Run: headless pygame with SDL's dummy video driver; simulated clock (each Clock.tick advances the game by its frame time, no real sleeping); random seed 0; keys injected as events and as key.get_pressed() state; mouse plan: one left click at the window centre at the start of phase 2, then a move to the lower-right quarter at the start of phase 3.
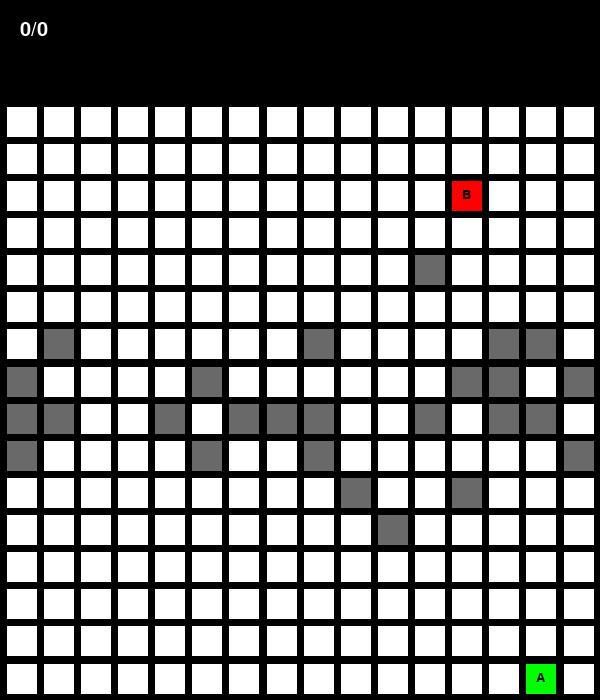
Frame 1 of 4 · flips 1–60 · no input
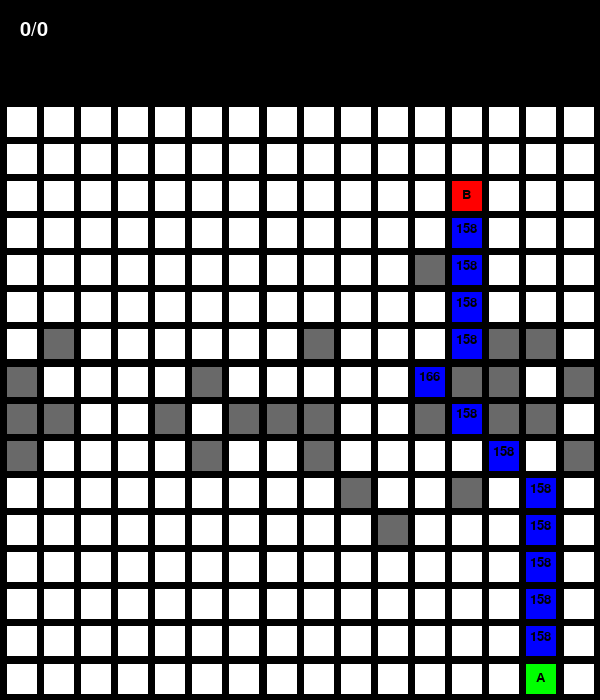
Frame 2 of 4 · flips 61–180 · clicked the window centre · tapped SPACE, RETURN · held RIGHT (→), D
Frame 3 of 4 · flips 181–300 · moved the mouse to the lower-right quarter · held DOWN (↓), S · screen unchanged from frame 2, image omitted
Frame 4 of 4 · flips 301–420 · held LEFT (←), A, UP (↑), W · screen unchanged from frame 3, image omitted

The pygame program that drew these frames:

import pygame as pg
import random


pg.init()
clock = pg.time.Clock()
screen = pg.display.set_mode((600, 700))
pg.display.set_caption("Pathfinding")
width = screen.get_width()
height = screen.get_height()
UI_font = pg.font.Font(None, 30)
    
#spacing = 5
nodes = []

class Grid:
    def __init__(self, x, y, num_nodes):
        self.x = x
        self.y = y
        self.num_nodes = num_nodes
        self.n_w = (width / self.num_nodes ** 0.5) * 0.8
        self.n_h = (width / self.num_nodes ** 0.5) * 0.8
        self.spacing = (width  / self.num_nodes ** 0.5) * 0.19
        #self.spacing = (((width + height) / 2) / self.num_nodes ** 0.5) * 0.2 + (self.n_w / self.num_nodes ** 0.5)
        #self.n_w = width / (self.num_nodes + spacing) ** 0.5 - spacing + spacing / 2 / self.num_nodes ** 0.5
        #self.n_h = height / (self.num_nodes + spacing) ** 0.5 - spacing + spacing / 2 / self.num_nodes ** 0.5
        #self.start_created = False
        #self.goal_created = False

        self.make_grid()

    def text(self, text):
        self.font = pg.font.Font(None, int(self.n_w / 1.5))
        return self.font.render(f"{text}", True, pg.Color("black"))
            
    def make_grid(self):
        nodes.clear()
        for i in range(self.num_nodes):
            n_x = self.x + self.spacing + (self.n_w + self.spacing) * (i % int(self.num_nodes ** 0.5))
            n_y = self.y + self.spacing + (self.n_h + self.spacing) * int(i / int(self.num_nodes ** 0.5))
            #nodes.append(Open(n_x, n_y, self.n_w, self.n_h))

            # Lav obstacle objekter
            if random.random() > 0.3 - abs((len(nodes) - self.num_nodes / 2) / self.num_nodes): 
                nodes.append(Open(n_x, n_y, self.n_w, self.n_h))
            else:
               nodes.append(Obstacle(n_x, n_y, self.n_w, self.n_h))    

            """
            # Lav start objekt
            elif random.random() < 0.3 - abs((len(nodes) - self.num_nodes / 4) / (self.num_nodes * 1)) and self.start_created == False:
                nodes.append(Start(n_x, n_y, self.n_w, self.n_h))
                self.start_created = True
            
            # Lav goal objekt
            elif random.random() < abs((len(nodes) - self.num_nodes * 0.75) / (self.num_nodes * 1)) and self.goal_created == False:
                nodes.append(Goal(n_x, n_y, self.n_w, self.n_h))
                self.goal_created = True
            """
            
            
            """
            # Lav start objekt
            if random.random() > 0.05 - abs((len(nodes) - self.num_nodes / 4) / (self.num_nodes * 1)):
                # Forhindrer flere start objekter
                for i, c in enumerate(nodes):
                        if type(c) == Start:
                            nodes[i] = Open(c.x, c.y, c.w, c.h)
                    nodes[nodes.index(self)] = Start(self.x, self.y, self.w, self.h)
            """

        """    
        if not any(isinstance(node, Start) for node in nodes):
            r_i = random.randint(0, self.num_nodes - 1)
            nodes[r_i] = Start(nodes[r_i].x, nodes[r_i].y, nodes[r_i].w, nodes[r_i].h)
        """
    
    def make_start_and_goal(self):
        # Start laves tilfældigt inden for de tre sidste linjer af gitteret
        r_i = random.randint(int(self.num_nodes - self.num_nodes ** 0.5 * 3 - 1), self.num_nodes - 1)
        nodes[r_i] = Start(nodes[r_i].x, nodes[r_i].y, nodes[r_i].w, nodes[r_i].h)
        nodes[r_i].text = grid.text("A")

        # Goal laves tilfældigt inden for de tre første linjer af gitteret
        r_i = random.randint(0, int(self.num_nodes ** 0.5 * 3 - 1))
        nodes[r_i] = Goal(nodes[r_i].x, nodes[r_i].y, nodes[r_i].w, nodes[r_i].h)
        nodes[r_i].text = grid.text("B")
            
    
        
class Open:
    def __init__(self, x, y, w, h):
        self.x = x
        self.y = y
        self.w = w
        self.h = h
        self.color = pg.Color("white")
        self.rect = pg.Rect(x, y, w, h)
        #self.surf = pg.Surface((w, h))
        self.text = ""
        self.parent = None
        self.chosen = False # Om spilleren har gættet på denne node som en del af stien
    
    def draw(self):
        pg.draw.rect(screen, self.color, self.rect)

        if self.text:
            screen.blit(self.text, (self.x + self.w / 8, self.y + self.h / 8))
    
    # Denne funktion giver bedre mening i Grid, og konverteringen af noder kan være sin egen funktion, da forskellige dele af koden gør det samme.
    def mouse(self, event):
        if event.type == pg.MOUSEBUTTONDOWN:
            if self.rect.collidepoint(event.pos) and type(self) != Obstacle:
                self.index = nodes.index(self)

                """
                if event.button == 1:
                    for i, c in enumerate(nodes):
                        if type(c) == Start:
                            nodes[i] = Open(c.x, c.y, c.w, c.h)
                    nodes[nodes.index(self)] = Start(self.x, self.y, self.w, self.h)
                """

                if event.button == 3:
                    for i, c in enumerate(nodes):
                        if type(c) == Goal:
                            nodes[i] = Open(c.x, c.y, c.w, c.h)
                    nodes[self.index] = Goal(self.x, self.y, self.w, self.h)
        
        # Køres hver gang musen bevæges, så man kan tegne mange Obstacle objekter.
        if event.type == pg.MOUSEMOTION:
            # Til debugging
            if event.buttons[1] and self.rect.collidepoint(event.pos) and type(self) != Obstacle:
                nodes[nodes.index(self)] = Obstacle(self.x, self.y, self.w, self.h)

        if event.type == pg.KEYDOWN:
            if event.key == pg.K_BACKSPACE:
                grid.make_grid()
                grid.make_start_and_goal()
        

    def update(self):
        self.draw()

class Obstacle(Open):
    def __init__(self, x, y, w, h):
        super().__init__(x, y, w, h)
        self.color = pg.Color("dimgrey")

class Goal(Open):
    def __init__(self, x, y, w, h):
        super().__init__(x, y, w, h)
        #self.text = grid.text("B")
        self.color = pg.Color("red")

    def draw(self):
        pg.draw.rect(screen, self.color, self.rect)
        
        if self.text:
            screen.blit(self.text, (self.x + self.w / 3, self.y + self.h / 4))

class Start(Open):
    def __init__(self, x, y, w, h):
        super().__init__(x, y, w, h)
        #self.text = grid.text("A")
        self.color = pg.Color("green")
        
    def draw(self):
        pg.draw.rect(screen, self.color, self.rect)

        if self.text:
            screen.blit(self.text, (self.x + self.w / 3, self.y + self.h / 4))

class Closed(Open):
    def __init__(self, x, y, w, h, chosen, F_cost):
        super().__init__(x, y, w, h)
        self.F_cost = F_cost
        #self.text = grid.text(self.F_cost)
        #self.color = pg.Color("orange")
        self.chosen = chosen

class Path(Closed):
    def __init__(self, x, y, w, h, chosen, F_cost):
        super().__init__(x, y, w, h, chosen, F_cost)
        self.color = pg.Color("blue")
        self.text = grid.text(self.F_cost)
        self.chosen = chosen
    

class Algorithm:
    def __init__(self):
        self.closed_list = []
        self.reverse = False


    def F_cost(self, node, start, goal):
        f = self.G_cost(node, start) + self.H_cost(node, goal)
        #print(grid.text(self.G_cost(node, start)))
        #return self.G_cost(node, start)
        return f

    def G_cost(self, node, start):
       
        dx = abs(int(node.x) - int(start.x)) // int(node.w)
        dy = abs(int(node.y) - int(start.y)) // int(node.h)
        
        if dx > dy:
            return 14 * dy + 10 * (dx - dy)
        return 14 * dx + 10 * (dy - dx)


        #return (((start.x - node.x) ** 2 + (start.y - node.y) ** 2) ** 0.5)
        #return int((((start.x - node.x) ** 2 + (start.y - node.y) ** 2) ** 0.5) * 10 * (grid.num_nodes ** 0.5 / width))

    def H_cost(self, node, goal):
        dx = abs(int(node.x) - int(goal.x)) // int(node.w)
        dy = abs(int(node.y) - int(goal.y)) // int(node.h)
        
        if dx > dy:
            return 14 * dy + 10 * (dx - dy)
        return 14 * dx + 10 * (dy - dx)

        #return ((goal.x - node.x) ** 2 + (goal.y - node.y) ** 2) ** 0.5
    
    def find_nbs_index(self, node):
        neighbors = []
        node_index = nodes.index(node)
        size = int(grid.num_nodes ** 0.5)
        col = node_index % size
        row = node_index // size
        # højre
        if col < size - 1:
            neighbors.append(node_index + 1)

        # venstre
        if col > 0:
            neighbors.append(node_index - 1)

        # ned
        if row < size - 1:
            neighbors.append(node_index + size)

        # op
        if row > 0:
            neighbors.append(node_index - size)

        # diagonaler
        if col < size - 1 and row < size - 1:
            neighbors.append(node_index + size + 1)

        if col > 0 and row < size - 1:
            neighbors.append(node_index + size - 1)

        if col < size - 1 and row > 0:
            neighbors.append(node_index - size + 1)

        if col > 0 and row > 0:
            neighbors.append(node_index - size - 1)

        return neighbors

    def next_node(self, node):
        if node and self.reverse == False:
            goal = [n for n in nodes if type(n) == Goal][0]
            start = [n for n in nodes if type(n) == Start][0]
            nb_i = self.find_nbs_index(node)

            if goal and start:
                for i in nb_i:
                    nb = nodes[i]

                    """
                    if i == nb_i[4]:
                        pass

                    if i == nb_i[5]:
                        pass

                    if i == nb_i[6]:
                        pass

                    if i == nb_i[7]:
                        pass
                    """

                    
                    if type(nb) == Goal:
                        self.reverse = True
                        #if type(node) == Closed:
                            #node = Path(node.x, node.y, node.w, node.h, node.F_cost)
                        self.path(node)
                        
                        #self.path(node)
                    if type(nb) == Open: 
                        cost = self.F_cost(nb, start, goal)
                        
                        new_nb = Closed(nb.x, nb.y, nb.w, nb.h, nb.chosen, cost)
                        new_nb.parent = node
                        self.closed_list.append(new_nb)
                        
                        nodes[i] = new_nb



    def best_nb(self):
        if self.closed_list and self.reverse == False:
            best = min(self.closed_list, key=lambda c_node: c_node.F_cost)
            self.closed_list.remove(best)
            #nodes[nodes.index(best)] = Closed(best.x, best.y, best.w, best.h, best.F_cost)
            #best.color = pg.Color("yellow")
            best.color = pg.Color("orange") if best.chosen else pg.Color("white")
            #self.closed_list = []
            return best
    
    def path(self, node):
        #print(node.x, node.y)
        i = nodes.index(node)
        #print(nodes[i].chosen)
        nodes[i] = Path(node.x, node.y, node.w, node.h, node.chosen, node.F_cost)
        #print(nodes[i].chosen)
        if nodes[i].chosen == True:
            player.score += 1
            nodes[i].color = pg.Color("yellow")
        

            
        if node.parent:
            if type(node.parent) == Closed:
                #node.parent = Path(node.parent.x, node.parent.y, node.parent.w, node.parent.h, node.parent.F_cost)
                #nodes[nodes.index(node.parent)] = Path(node.parent.x, node.parent.y, node.parent.w, node.parent.h, node.parent.F_cost)
                self.path(node.parent)
            else:
                pass
                #print(player.score)
                #self.reverse = False

        """
        nb_i = self.find_nbs_index(node)
        if node:
            while self.final == False:
                for i in nb_i:
                    pass

            if type(nb) == Start:
                self.final = True
        """
        
    def solve(self):
        while self.reverse == False:
            algorithm.next_node(algorithm.best_nb())
        self.closed_list = []
        self.reverse = False

class UserInterface:
    def __init__(self):
        pass
    
    def show_score(self):
        pass


class System:
    # Overvejelse til refactoring.
    # Kan indeholde et grid, nodes, algoritme og spiller i stedet for at have dem i global scope.
    # Kan stå for state-logik, f.eks. hvor langt algoritmen er (ligesom self.reverse) og kalde metoder på baggrund af det.
    pass


class Player:
    def __init__(self):
        self.score = 0
        self.total_guesses = 0

    def choose_path(self, event):
        if event.type == pg.MOUSEBUTTONDOWN:
            if event.button == 1:
                for n in nodes:
                    if n.rect.collidepoint(event.pos) and type(n) == Open:
                        if n.chosen == False:
                            self.total_guesses += 1
                        n.chosen = True
                        n.color = pg.Color("orange")

        if event.type == pg.MOUSEMOTION:
            for n in nodes:
                if event.buttons[0] and n.rect.collidepoint(event.pos) and type(n) == Open:
                    if n.chosen == False:
                        self.total_guesses += 1
                    n.chosen = True
                    n.color = pg.Color("orange")
    

grid = Grid(0, 100, 16 ** 2)
algorithm = Algorithm()
player = Player()

grid.make_start_and_goal()
#grid.make_grid() # Kaldes først her, da Goal objektet i metoden bruger en Grid metode.
#grid.F_cost(cells[20], cells[80], cells[200])

running = True
#cell_list[50] = Goal(cell_list[50].x, cell_list[50].y, cell_list[50].w, cell_list[50].h)

while running:
    screen.fill(pg.Color("black"))
    for event in pg.event.get():
        for n in nodes:
            n.mouse(event)
        player.choose_path(event)
        if event.type == pg.KEYDOWN:
            if event.key == pg.K_SPACE:
                closed_exists = False
                for n in nodes:
                    if type(n) == Start:
                        algorithm.next_node(n)
                    if type(n) == Closed:
                        closed_exists = True
                if closed_exists:
                    algorithm.solve()
                    #algorithm.next_node(algorithm.best_nb())


        if event.type == pg.QUIT:
            running = False

    for n in nodes:
        n.update()
    
    # UI
    
    UI_text = UI_font.render(f"{player.score}/{player.total_guesses}", True, pg.Color("white"))
    screen.blit(UI_text, (20, 20))

    pg.display.flip()
    clock.tick(60)
